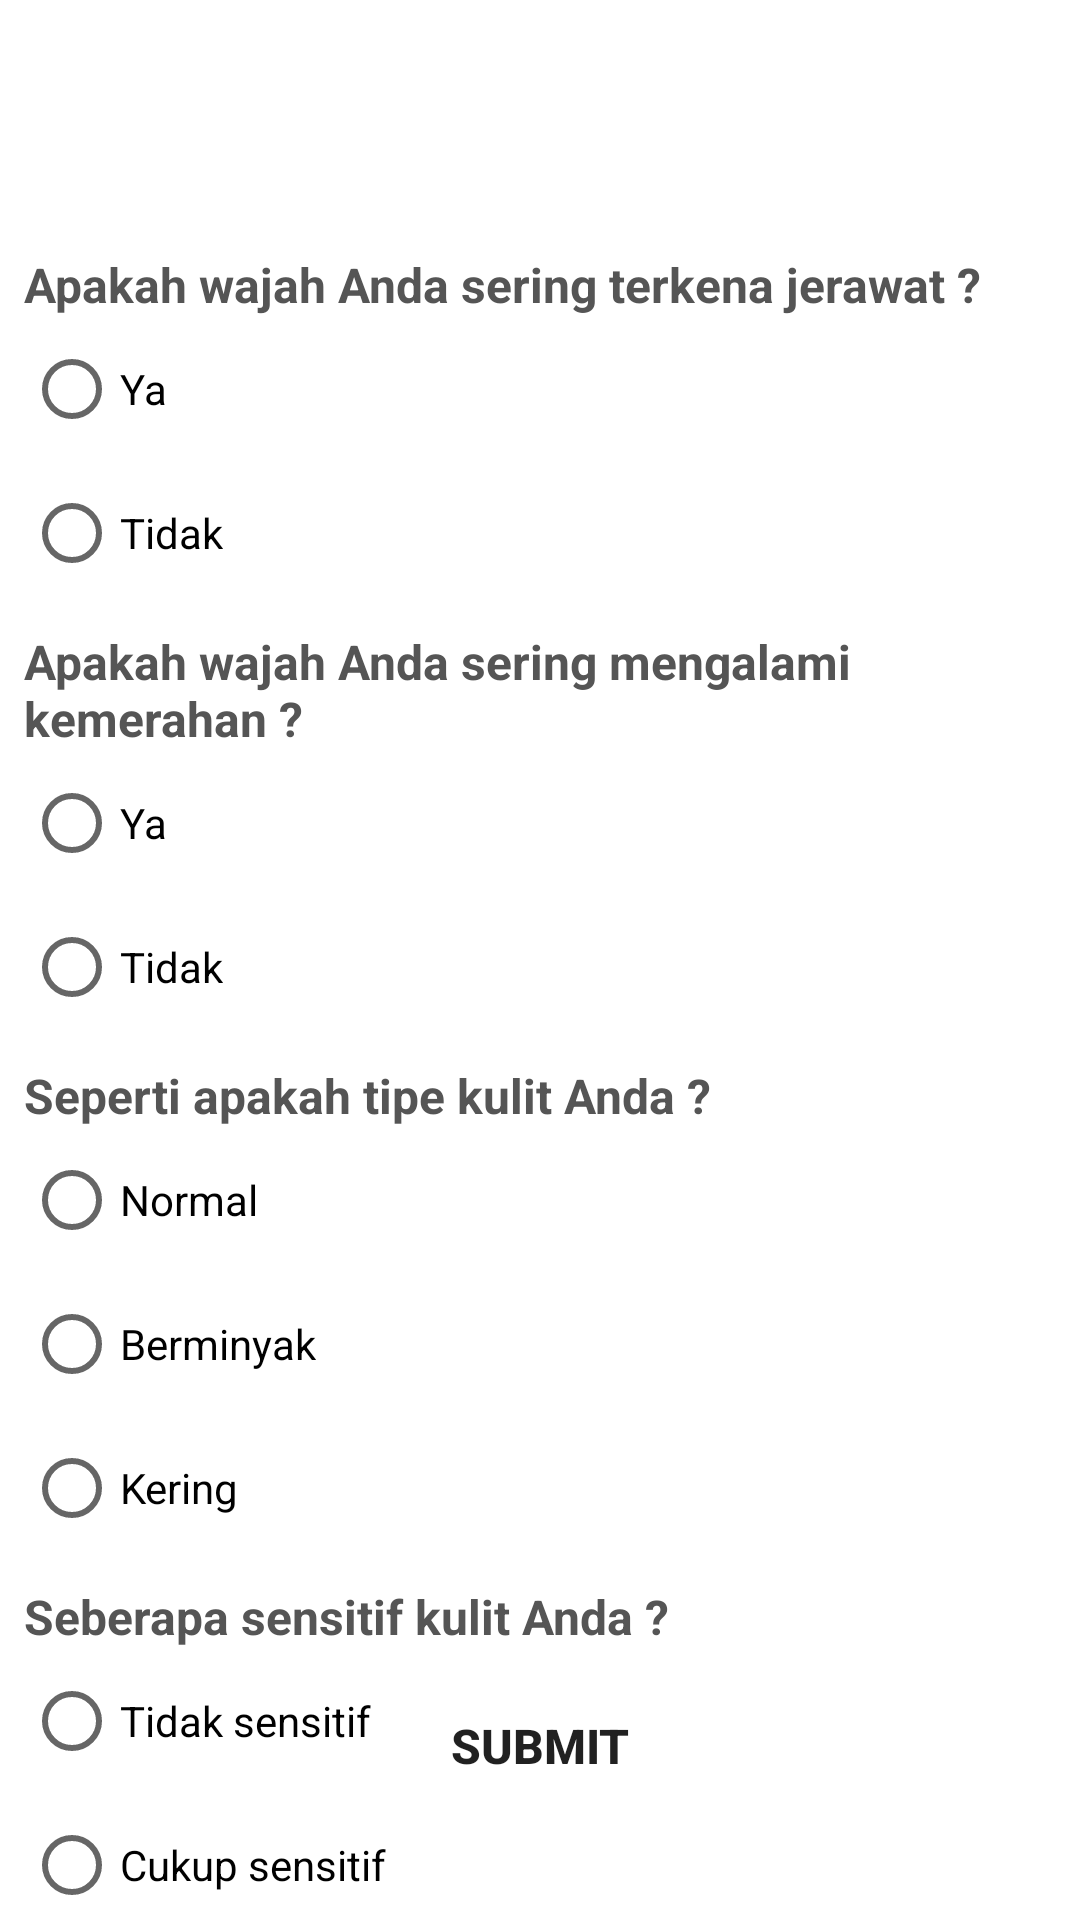

The Android layout XML behind this screen, and the referenced resources:
<!-- AndroidManifest.xml: application theme Theme.Glowsist -->
<!-- res/layout/activity_user_ingridient_form.xml -->
<?xml version="1.0" encoding="utf-8"?>
<androidx.constraintlayout.widget.ConstraintLayout xmlns:android="http://schemas.android.com/apk/res/android"
    xmlns:app="http://schemas.android.com/apk/res-auto"
    xmlns:tools="http://schemas.android.com/tools"
    android:layout_width="match_parent"
    android:layout_height="match_parent"
    tools:context=".ui.UserIngridientForm">

    <RelativeLayout
        android:id="@+id/top_bar"
        android:layout_width="match_parent"
        android:layout_height="?actionBarSize"
        android:orientation="horizontal"
        android:background="@drawable/header_layout"
        android:layout_margin="12dp"
        app:layout_constraintStart_toStartOf="parent"
        app:layout_constraintEnd_toEndOf="parent"
        app:layout_constraintTop_toTopOf="parent"
        tools:ignore="MissingConstraints">

        <ImageView
            android:id="@+id/btn_back"
            android:layout_width="wrap_content"
            android:layout_height="wrap_content"
            android:src="@drawable/ic_general_back"
            android:padding="10dp"
            android:layout_centerVertical="true"/>

        <TextView
            android:layout_width="wrap_content"
            android:layout_height="wrap_content"
            android:text="Lengkapi profil kulit kamu"
            android:textSize="20sp"
            android:textStyle="bold"
            android:textColor="@color/white"
            android:layout_toEndOf="@id/btn_back"
            android:layout_centerVertical="true"/>

    </RelativeLayout>

        <TextView
            android:id="@+id/tv_acne"
            android:layout_width="wrap_content"
            android:layout_height="wrap_content"
            android:text="Apakah wajah Anda sering terkena jerawat ?"
            android:textStyle="bold"
            android:textSize="16sp"
            android:textColor="@color/black"
            android:layout_marginTop="16dp"
            android:layout_marginLeft="8dp"
            app:layout_constraintStart_toStartOf="parent"
            app:layout_constraintTop_toBottomOf="@id/top_bar"
            tools:ignore="MissingConstraints" />

        <RadioGroup
            android:id="@+id/rg_acne"
            android:layout_width="wrap_content"
            android:layout_height="wrap_content"
            android:orientation="vertical"
            app:layout_constraintStart_toStartOf="@id/tv_acne"
            app:layout_constraintTop_toBottomOf="@id/tv_acne">

            <RadioButton
                android:id="@+id/rb_acne_yes"
                android:layout_width="wrap_content"
                android:layout_height="wrap_content"
                android:text="Ya"
                android:textSize="14sp"/>

            <RadioButton
                android:id="@+id/rb_acne_no"
                android:layout_width="wrap_content"
                android:layout_height="wrap_content"
                android:text="Tidak"
                android:textSize="14sp" />

        </RadioGroup>

    <TextView
        android:id="@+id/tv_redness"
        android:layout_width="wrap_content"
        android:layout_height="wrap_content"
        android:text="Apakah wajah Anda sering mengalami kemerahan ?"
        android:textStyle="bold"
        android:textSize="16sp"
        android:textColor="@color/black"
        android:layout_margin="8dp"
        app:layout_constraintStart_toStartOf="parent"
        app:layout_constraintTop_toBottomOf="@id/rg_acne"
        tools:ignore="MissingConstraints" />

    <RadioGroup
        android:id="@+id/rg_redness"
        android:layout_width="wrap_content"
        android:layout_height="wrap_content"
        android:orientation="vertical"
        app:layout_constraintStart_toStartOf="@id/tv_redness"
        app:layout_constraintTop_toBottomOf="@id/tv_redness">

        <RadioButton
            android:id="@+id/rb_redness_yes"
            android:layout_width="wrap_content"
            android:layout_height="wrap_content"
            android:text="Ya"
            android:textSize="14sp" />

        <RadioButton
            android:id="@+id/rb_redness_no"
            android:layout_width="wrap_content"
            android:layout_height="wrap_content"
            android:text="Tidak"
            android:textSize="14sp" />

    </RadioGroup>

    <TextView
        android:id="@+id/tv_skin_type"
        android:layout_width="wrap_content"
        android:layout_height="wrap_content"
        android:text="Seperti apakah tipe kulit Anda ?"
        android:textStyle="bold"
        android:textSize="16sp"
        android:textColor="@color/black"
        android:layout_margin="8dp"
        app:layout_constraintStart_toStartOf="parent"
        app:layout_constraintTop_toBottomOf="@id/rg_redness"
        tools:ignore="MissingConstraints" />

    <RadioGroup
        android:id="@+id/rg_skin_type"
        android:layout_width="wrap_content"
        android:layout_height="wrap_content"
        android:orientation="vertical"
        app:layout_constraintStart_toStartOf="@id/tv_redness"
        app:layout_constraintTop_toBottomOf="@id/tv_skin_type">

        <RadioButton
            android:id="@+id/rb_normal"
            android:layout_width="wrap_content"
            android:layout_height="wrap_content"
            android:text="Normal"
            android:textSize="14sp" />

        <RadioButton
            android:id="@+id/rb_oily"
            android:layout_width="wrap_content"
            android:layout_height="wrap_content"
            android:text="Berminyak"
            android:textSize="14sp" />

        <RadioButton
            android:id="@+id/rb_dry"
            android:layout_width="wrap_content"
            android:layout_height="wrap_content"
            android:text="Kering"
            android:textSize="14sp" />

    </RadioGroup>

    <TextView
        android:id="@+id/tv_sensitivity"
        android:layout_width="wrap_content"
        android:layout_height="wrap_content"
        android:text="Seberapa sensitif kulit Anda ?"
        android:textStyle="bold"
        android:textSize="16sp"
        android:textColor="@color/black"
        android:layout_margin="8dp"
        app:layout_constraintStart_toStartOf="parent"
        app:layout_constraintTop_toBottomOf="@id/rg_skin_type"
        tools:ignore="MissingConstraints" />

    <RadioGroup
        android:id="@+id/rg_sensitivity"
        android:layout_width="wrap_content"
        android:layout_height="wrap_content"
        android:orientation="vertical"
        app:layout_constraintStart_toStartOf="@id/tv_redness"
        app:layout_constraintTop_toBottomOf="@id/tv_sensitivity">

        <RadioButton
            android:id="@+id/rb_tdk_sensitive"
            android:layout_width="wrap_content"
            android:layout_height="wrap_content"
            android:text="Tidak sensitif"
            android:textSize="14sp" />

        <RadioButton
            android:id="@+id/rb_ckp_sensitive"
            android:layout_width="wrap_content"
            android:layout_height="wrap_content"
            android:text="Cukup sensitif"
            android:textSize="14sp" />

        <RadioButton
            android:id="@+id/rb_sgt_sensitive"
            android:layout_width="wrap_content"
            android:layout_height="wrap_content"
            android:text="Sangat sensitif"
            android:textSize="14sp" />

    </RadioGroup>

    <Button
        android:id="@+id/btn_submit"
        android:layout_width="match_parent"
        android:layout_height="52dp"
        android:layout_margin="32dp"
        android:background="@drawable/header_layout"
        android:text="Submit"
        android:textStyle="bold"
        android:textSize="16sp"
        app:layout_constraintStart_toStartOf="parent"
        app:layout_constraintEnd_toEndOf="parent"
        app:layout_constraintBottom_toBottomOf="parent"/>




</androidx.constraintlayout.widget.ConstraintLayout>
<!-- resources referenced by this layout -->
<resources>
  <color name="black">#FF555555</color>
  <color name="white">#FFFFFFFF</color>
  <style name="Theme.Glowsist" parent="Theme.MaterialComponents.DayNight.DarkActionBar">
          
          <item name="colorPrimary">@color/yellow</item>
          <item name="colorPrimaryVariant">@color/yellow</item>
          <item name="colorOnPrimary">@color/white</item>
          
          <item name="colorSecondary">@color/teal_200</item>
          <item name="colorSecondaryVariant">@color/teal_700</item>
          <item name="colorOnSecondary">@color/black</item>
          
          <item name="android:statusBarColor">?attr/colorPrimaryVariant</item>
          
      </style>
  <color name="yellow">#FFFEC74E</color>
  <color name="teal_200">#FF03DAC5</color>
  <color name="teal_700">#FF018786</color>
</resources>
